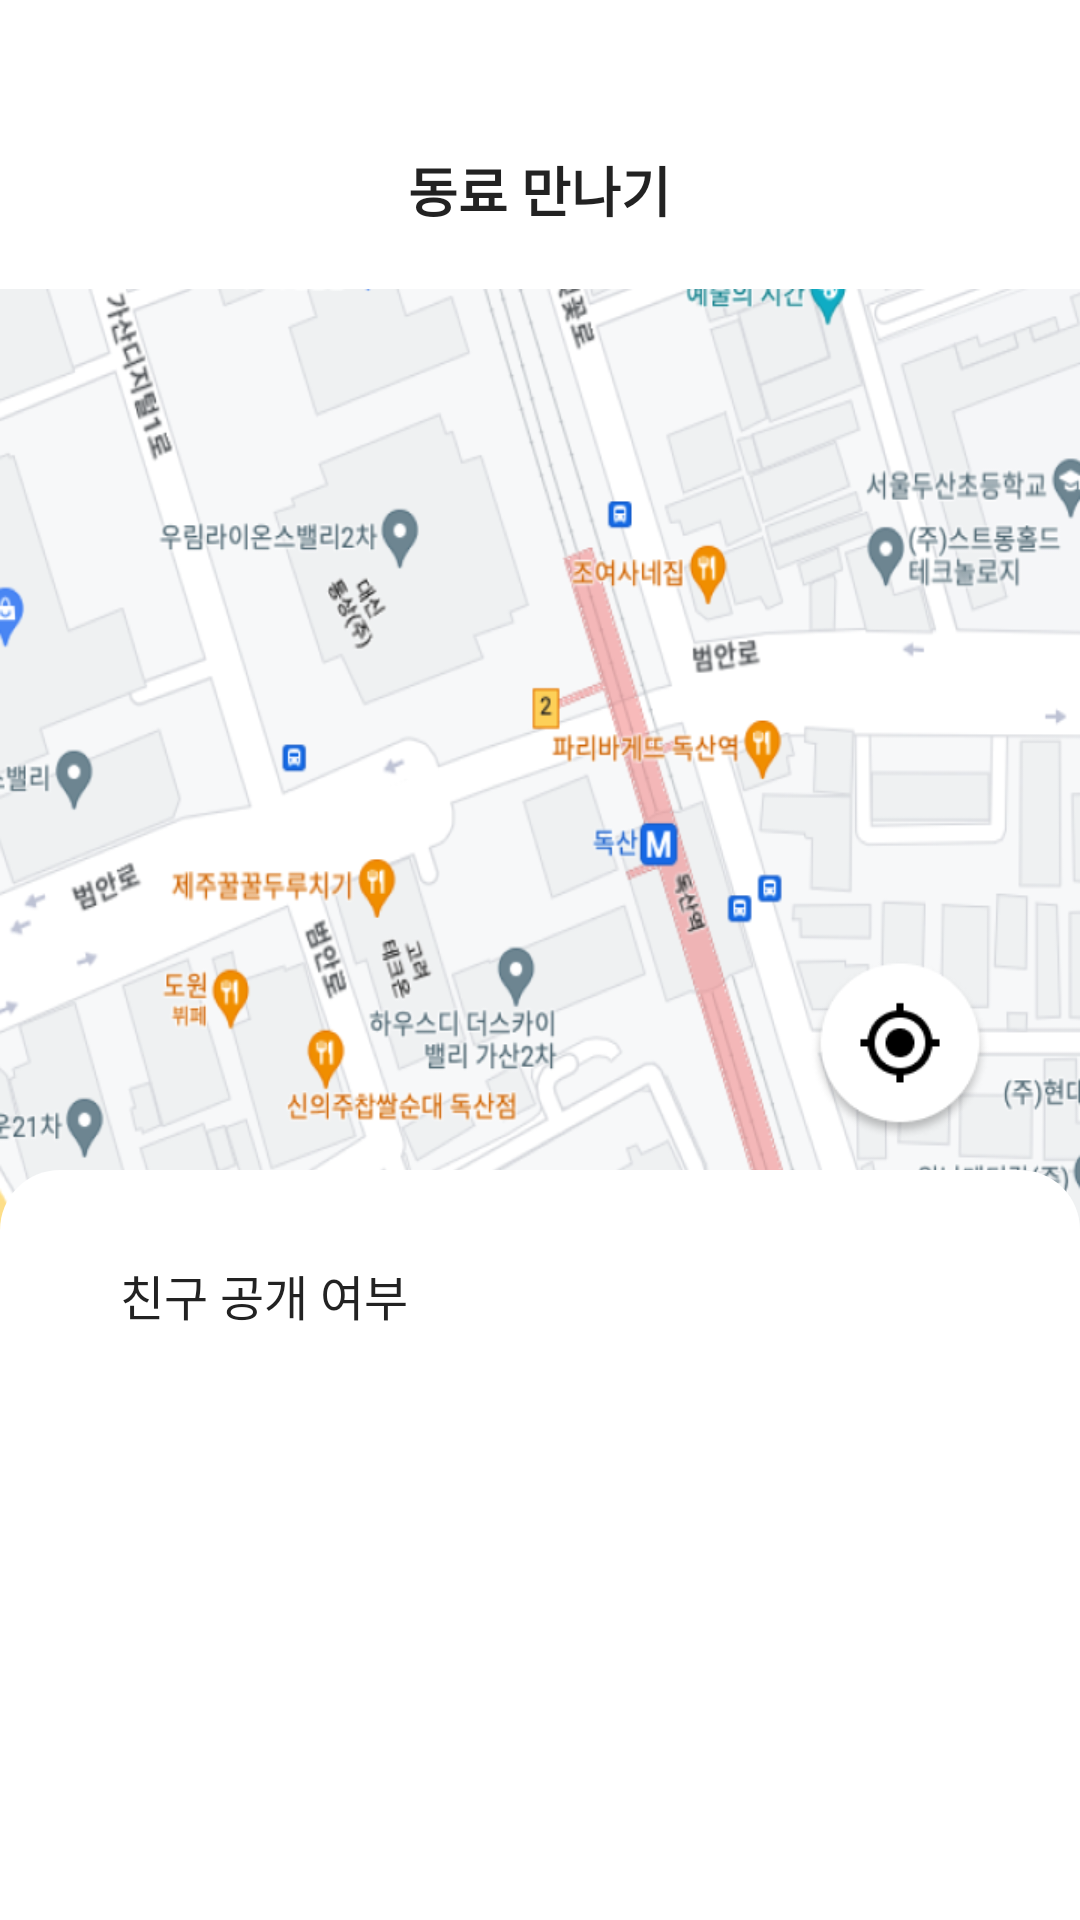

Android layout source for this screen:
<!-- AndroidManifest.xml: application theme Theme.NeckDetector -->
<!-- res/layout/fragment_friends.xml -->
<?xml version="1.0" encoding="utf-8"?>
<androidx.constraintlayout.widget.ConstraintLayout xmlns:android="http://schemas.android.com/apk/res/android"
    xmlns:app="http://schemas.android.com/apk/res-auto"
    xmlns:tools="http://schemas.android.com/tools"
    android:layout_width="match_parent"
    android:layout_height="match_parent"
    android:background="@color/white"
    tools:context=".ui.fragment.FriendsFragment">

    <LinearLayout
        android:id="@+id/mainLL"
        android:layout_width="match_parent"
        android:layout_height="wrap_content"
        android:layout_marginStart="20dp"
        android:layout_marginTop="50dp"
        android:layout_marginEnd="20dp"
        android:orientation="horizontal"
        app:layout_constraintBottom_toTopOf="@id/mapView"
        app:layout_constraintEnd_toEndOf="parent"
        app:layout_constraintStart_toStartOf="parent"
        app:layout_constraintTop_toTopOf="parent">

        <ImageView
            android:id="@+id/backIV"
            android:layout_width="24dp"
            android:layout_height="24dp"
            android:background="@drawable/baseline_arrow_back" />

        <View
            android:layout_width="0dp"
            android:layout_height="0dp"
            android:layout_weight="1" />

        <TextView
            android:id="@+id/mainSetting"
            android:layout_width="wrap_content"
            android:layout_height="wrap_content"
            android:text="동료 만나기"
            android:textColor="@color/gray22"
            android:textSize="18sp"
            android:textStyle="bold" />

        <View
            android:layout_width="0dp"
            android:layout_height="0dp"
            android:layout_weight="1" />

        <ImageView
            android:layout_width="24dp"
            android:layout_height="24dp" />

    </LinearLayout>

    <ImageView
        android:id="@+id/mapView"
        android:layout_width="match_parent"
        android:layout_height="700dp"
        android:layout_marginTop="20dp"
        android:background="@drawable/map_two"
        app:layout_constraintTop_toBottomOf="@id/mainLL" />

    <ImageView
        android:id="@+id/locationBackIV"
        android:layout_width="60dp"
        android:layout_height="60dp"
        android:layout_marginEnd="30dp"
        android:layout_marginBottom="10dp"
        android:background="@drawable/location_back"
        app:layout_constraintBottom_toTopOf="@id/friendLL"
        app:layout_constraintEnd_toEndOf="parent" />


    <LinearLayout
        android:id="@+id/friendLL"
        android:layout_width="match_parent"
        android:layout_height="250dp"
        android:background="@drawable/rect_solid_10dp_white_top"
        android:orientation="vertical"
        app:layout_constraintBottom_toBottomOf="parent"
        app:layout_constraintEnd_toEndOf="parent"
        app:layout_constraintStart_toStartOf="parent">

        <TextView
            android:id="@+id/friendOpenTV"
            android:layout_width="wrap_content"
            android:layout_height="wrap_content"
            android:layout_marginStart="40dp"
            android:layout_marginTop="30dp"
            android:text="친구 공개 여부"
            android:textColor="@color/gray22"
            android:textSize="16sp" />


    </LinearLayout>


</androidx.constraintlayout.widget.ConstraintLayout>
<!-- resources referenced by this layout -->
<resources>
  <color name="gray22">#222222</color>
  <color name="white">#FFFFFFFF</color>
  <!-- drawable location_back: png bitmap (drawable, 9174 bytes) -->
  <!-- drawable map_two: png bitmap (drawable, 544733 bytes) -->
  <!-- drawable rect_solid_10dp_white_top (drawable) -->
  <?xml version="1.0" encoding="utf-8"?>
  <shape xmlns:android="http://schemas.android.com/apk/res/android"
      android:shape="rectangle">
  
      
      <solid
          android:color="@color/white"/>
  
      
      <corners
          android:topRightRadius="20dp"
          android:topLeftRadius="20dp" />
  
  </shape>
  <style name="Theme.NeckDetector" parent="Base.Theme.NeckDetector" />
  <style name="Base.Theme.NeckDetector" parent="Theme.Material3.DayNight.NoActionBar">
  
          <item name="android:statusBarColor">@android:color/white</item>
          <item name="android:windowLightStatusBar">true</item>
  
      </style>
</resources>
